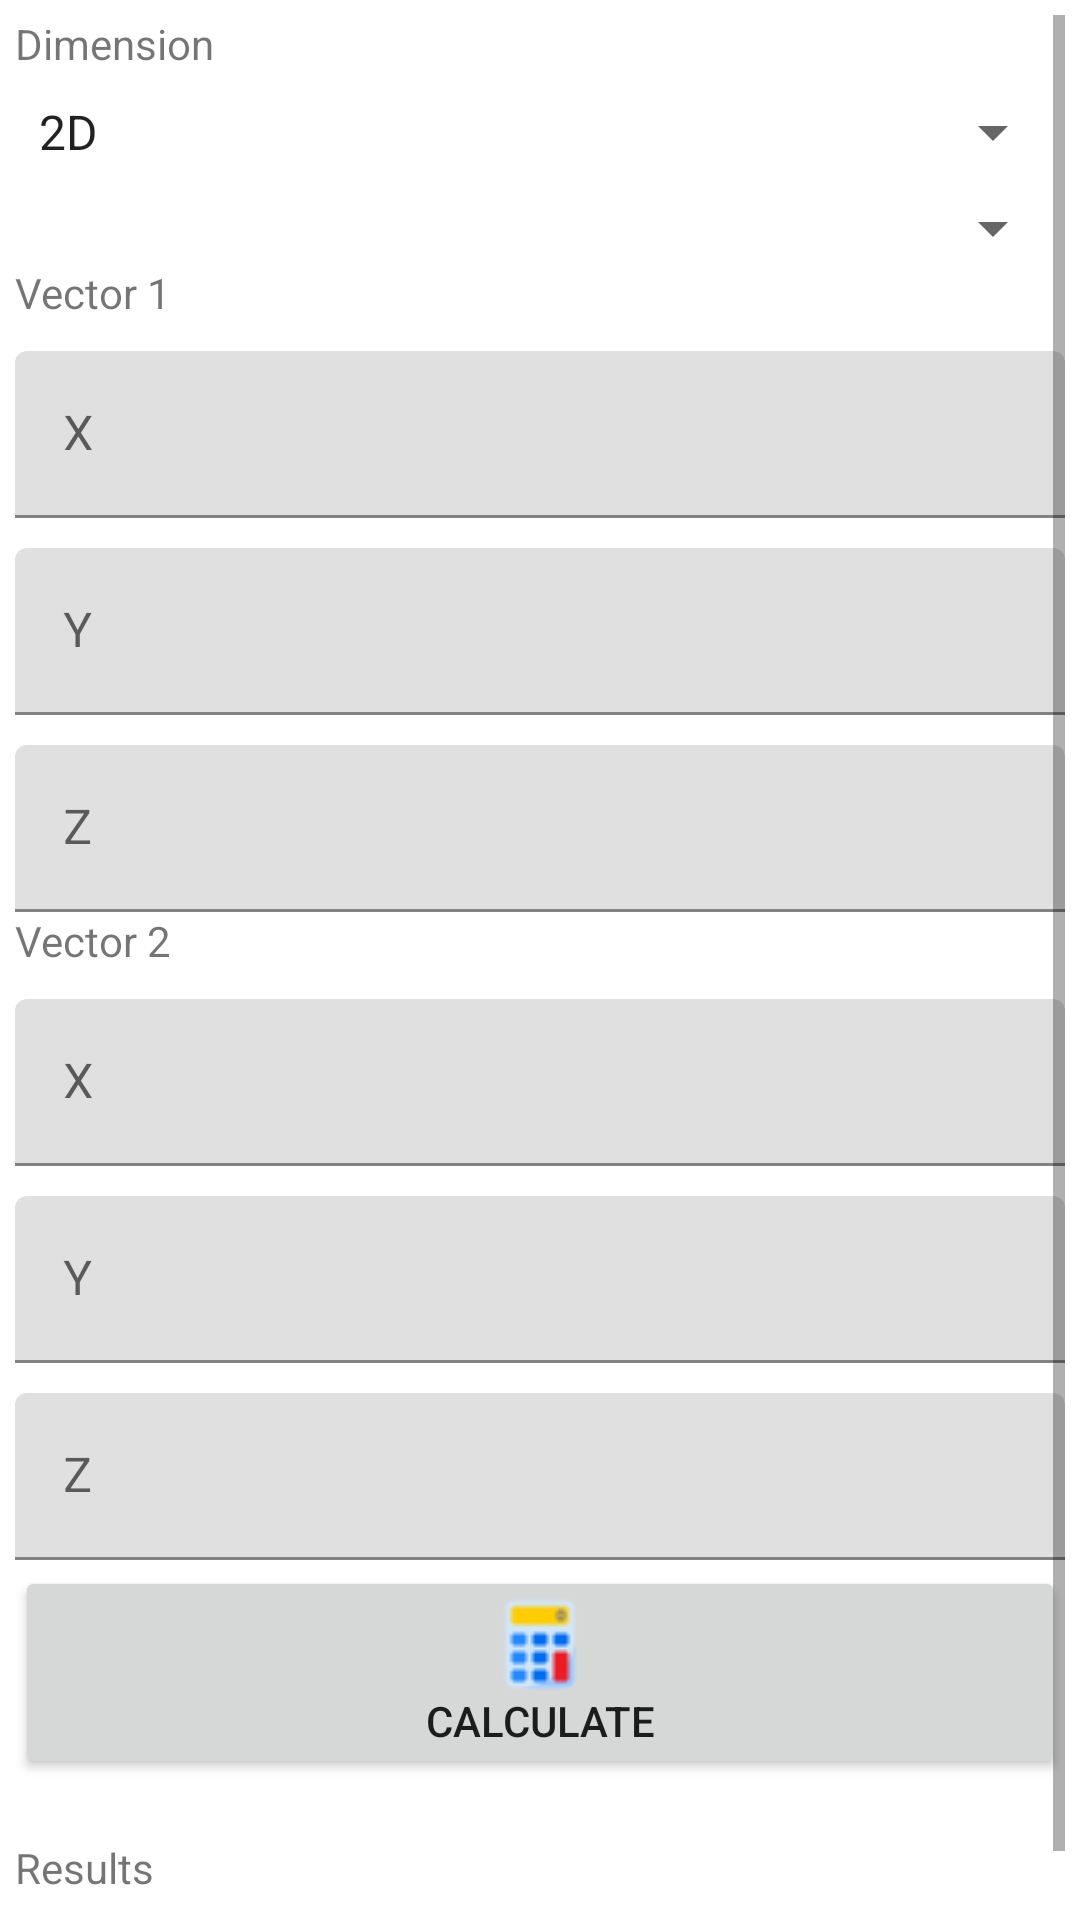

Produce the Android XML layout that renders to this screen, including the resource entries it uses.
<!-- AndroidManifest.xml: fallback theme Theme.MaterialComponents.DayNight.NoActionBar -->
<!-- res/layout/fragment_vector.xml -->
<?xml version="1.0" encoding="utf-8"?>
<ScrollView xmlns:android="http://schemas.android.com/apk/res/android"
    xmlns:tools="http://schemas.android.com/tools"
    android:id="@+id/v_scrollview"
    android:layout_width="match_parent"
    android:layout_height="match_parent"
    android:padding="5dp"
    tools:context=".contents.independents.vector">


    <LinearLayout
        android:layout_width="match_parent"
        android:layout_height="wrap_content"
        android:orientation="vertical">

        <TextView
            android:id="@+id/textView8"
            android:layout_width="match_parent"
            android:layout_height="wrap_content"
            android:text="@string/dimension" />

        <Spinner
            android:id="@+id/v_dimension"
            android:layout_width="match_parent"
            android:layout_height="40dp"
            android:entries="@array/dimension23" />

        <Spinner
            android:id="@+id/v_condition"
            android:layout_width="match_parent"
            android:layout_height="wrap_content" />

        <TextView
            android:id="@+id/v_vector1"
            android:layout_width="match_parent"
            android:layout_height="wrap_content"
            android:text="Vector 1" />


        <com.google.android.material.textfield.TextInputLayout
            android:id="@+id/afqefasf"
            android:layout_width="match_parent"
            android:layout_height="wrap_content"
            android:layout_marginTop="10dp"
            android:hint="X">

            <com.google.android.material.textfield.TextInputEditText
                android:id="@+id/v_x1"
                android:layout_width="match_parent"
                android:layout_height="wrap_content"
                android:ems="10"
                android:inputType="numberSigned|numberDecimal" />
        </com.google.android.material.textfield.TextInputLayout>


        <com.google.android.material.textfield.TextInputLayout
            android:id="@+id/scasc2"
            android:layout_width="match_parent"
            android:layout_height="wrap_content"
            android:layout_marginTop="10dp"
            android:hint="Y">

            <com.google.android.material.textfield.TextInputEditText
                android:id="@+id/v_y1"
                android:layout_width="match_parent"
                android:layout_height="wrap_content"
                android:ems="10"
                android:inputType="numberSigned|numberDecimal" />

        </com.google.android.material.textfield.TextInputLayout>


        <com.google.android.material.textfield.TextInputLayout
            android:id="@+id/vz1"
            android:layout_width="match_parent"
            android:layout_height="wrap_content"
            android:layout_marginTop="10dp"
            android:hint="Z">


            <com.google.android.material.textfield.TextInputEditText
                android:id="@+id/v_z1"
                android:layout_width="match_parent"
                android:layout_height="wrap_content"
                android:ems="10"
                android:inputType="numberSigned|numberDecimal" />

        </com.google.android.material.textfield.TextInputLayout>


        <TextView
            android:id="@+id/v_vector2"
            android:layout_width="match_parent"
            android:layout_height="wrap_content"
            android:text="Vector 2" />


        <com.google.android.material.textfield.TextInputLayout
            android:id="@+id/sdgwsdv3"
            android:layout_width="match_parent"
            android:layout_height="wrap_content"
            android:layout_marginTop="10dp"
            android:hint="X">

            <com.google.android.material.textfield.TextInputEditText
                android:id="@+id/v_x2"
                android:layout_width="match_parent"
                android:layout_height="wrap_content"
                android:ems="10"
                android:inputType="numberSigned|numberDecimal" />

        </com.google.android.material.textfield.TextInputLayout>


        <com.google.android.material.textfield.TextInputLayout
            android:id="@+id/dcefdszvds"
            android:layout_width="match_parent"
            android:layout_height="wrap_content"
            android:layout_marginTop="10dp"
            android:hint="Y">

            <com.google.android.material.textfield.TextInputEditText
                android:id="@+id/v_y2"
                android:layout_width="match_parent"
                android:layout_height="wrap_content"
                android:ems="10"
                android:inputType="numberSigned|numberDecimal" />
        </com.google.android.material.textfield.TextInputLayout>


        <com.google.android.material.textfield.TextInputLayout
            android:id="@+id/vz2"
            android:layout_width="match_parent"
            android:layout_height="wrap_content"
            android:layout_marginTop="10dp"
            android:hint="Z">


            <com.google.android.material.textfield.TextInputEditText
                android:id="@+id/v_z2"
                android:layout_width="match_parent"
                android:layout_height="wrap_content"
                android:layout_below="@id/dcefdszvds"
                android:ems="10"
                android:inputType="numberSigned|numberDecimal" />
        </com.google.android.material.textfield.TextInputLayout>


        <androidx.appcompat.widget.AppCompatButton
            android:id="@+id/v_calculate"
            android:layout_width="match_parent"
            android:layout_height="wrap_content"
            android:layout_marginTop="2dp"
            android:drawableTop="@drawable/calculator"
            android:gravity="center"
            android:text="@string/calculate" />


        <TextView
            android:id="@+id/textView28"
            android:layout_width="match_parent"
            android:layout_height="wrap_content"
            android:layout_marginTop="20dp"
            android:text="@string/results" />

        <TextView
            android:id="@+id/v_result"
            android:layout_width="match_parent"
            android:layout_height="wrap_content"
            android:textAlignment="center"
            android:background="@drawable/customborder4"
            style="@style/blackandwhitetext"
            android:textIsSelectable="true"
            android:textSize="20sp" />
    </LinearLayout>
</ScrollView>
<!-- resources referenced by this layout -->
<resources>
  <string-array name="dimension23">
          <item>2D</item>
          <item>3D ᴾᴿᴱᴹᴵᵁᴹ</item>
      </string-array>
  <!-- drawable calculator: webp bitmap (drawable, 534 bytes) -->
  <string name="calculate">Calculate</string>
  <string name="dimension">Dimension</string>
  <string name="results">Results</string>
  <style name="blackandwhitetext" parent="Theme.AppCompat">
          <item name="android:textColor">@color/black</item>
      </style>
  <color name="black">#FF000000</color>
</resources>
